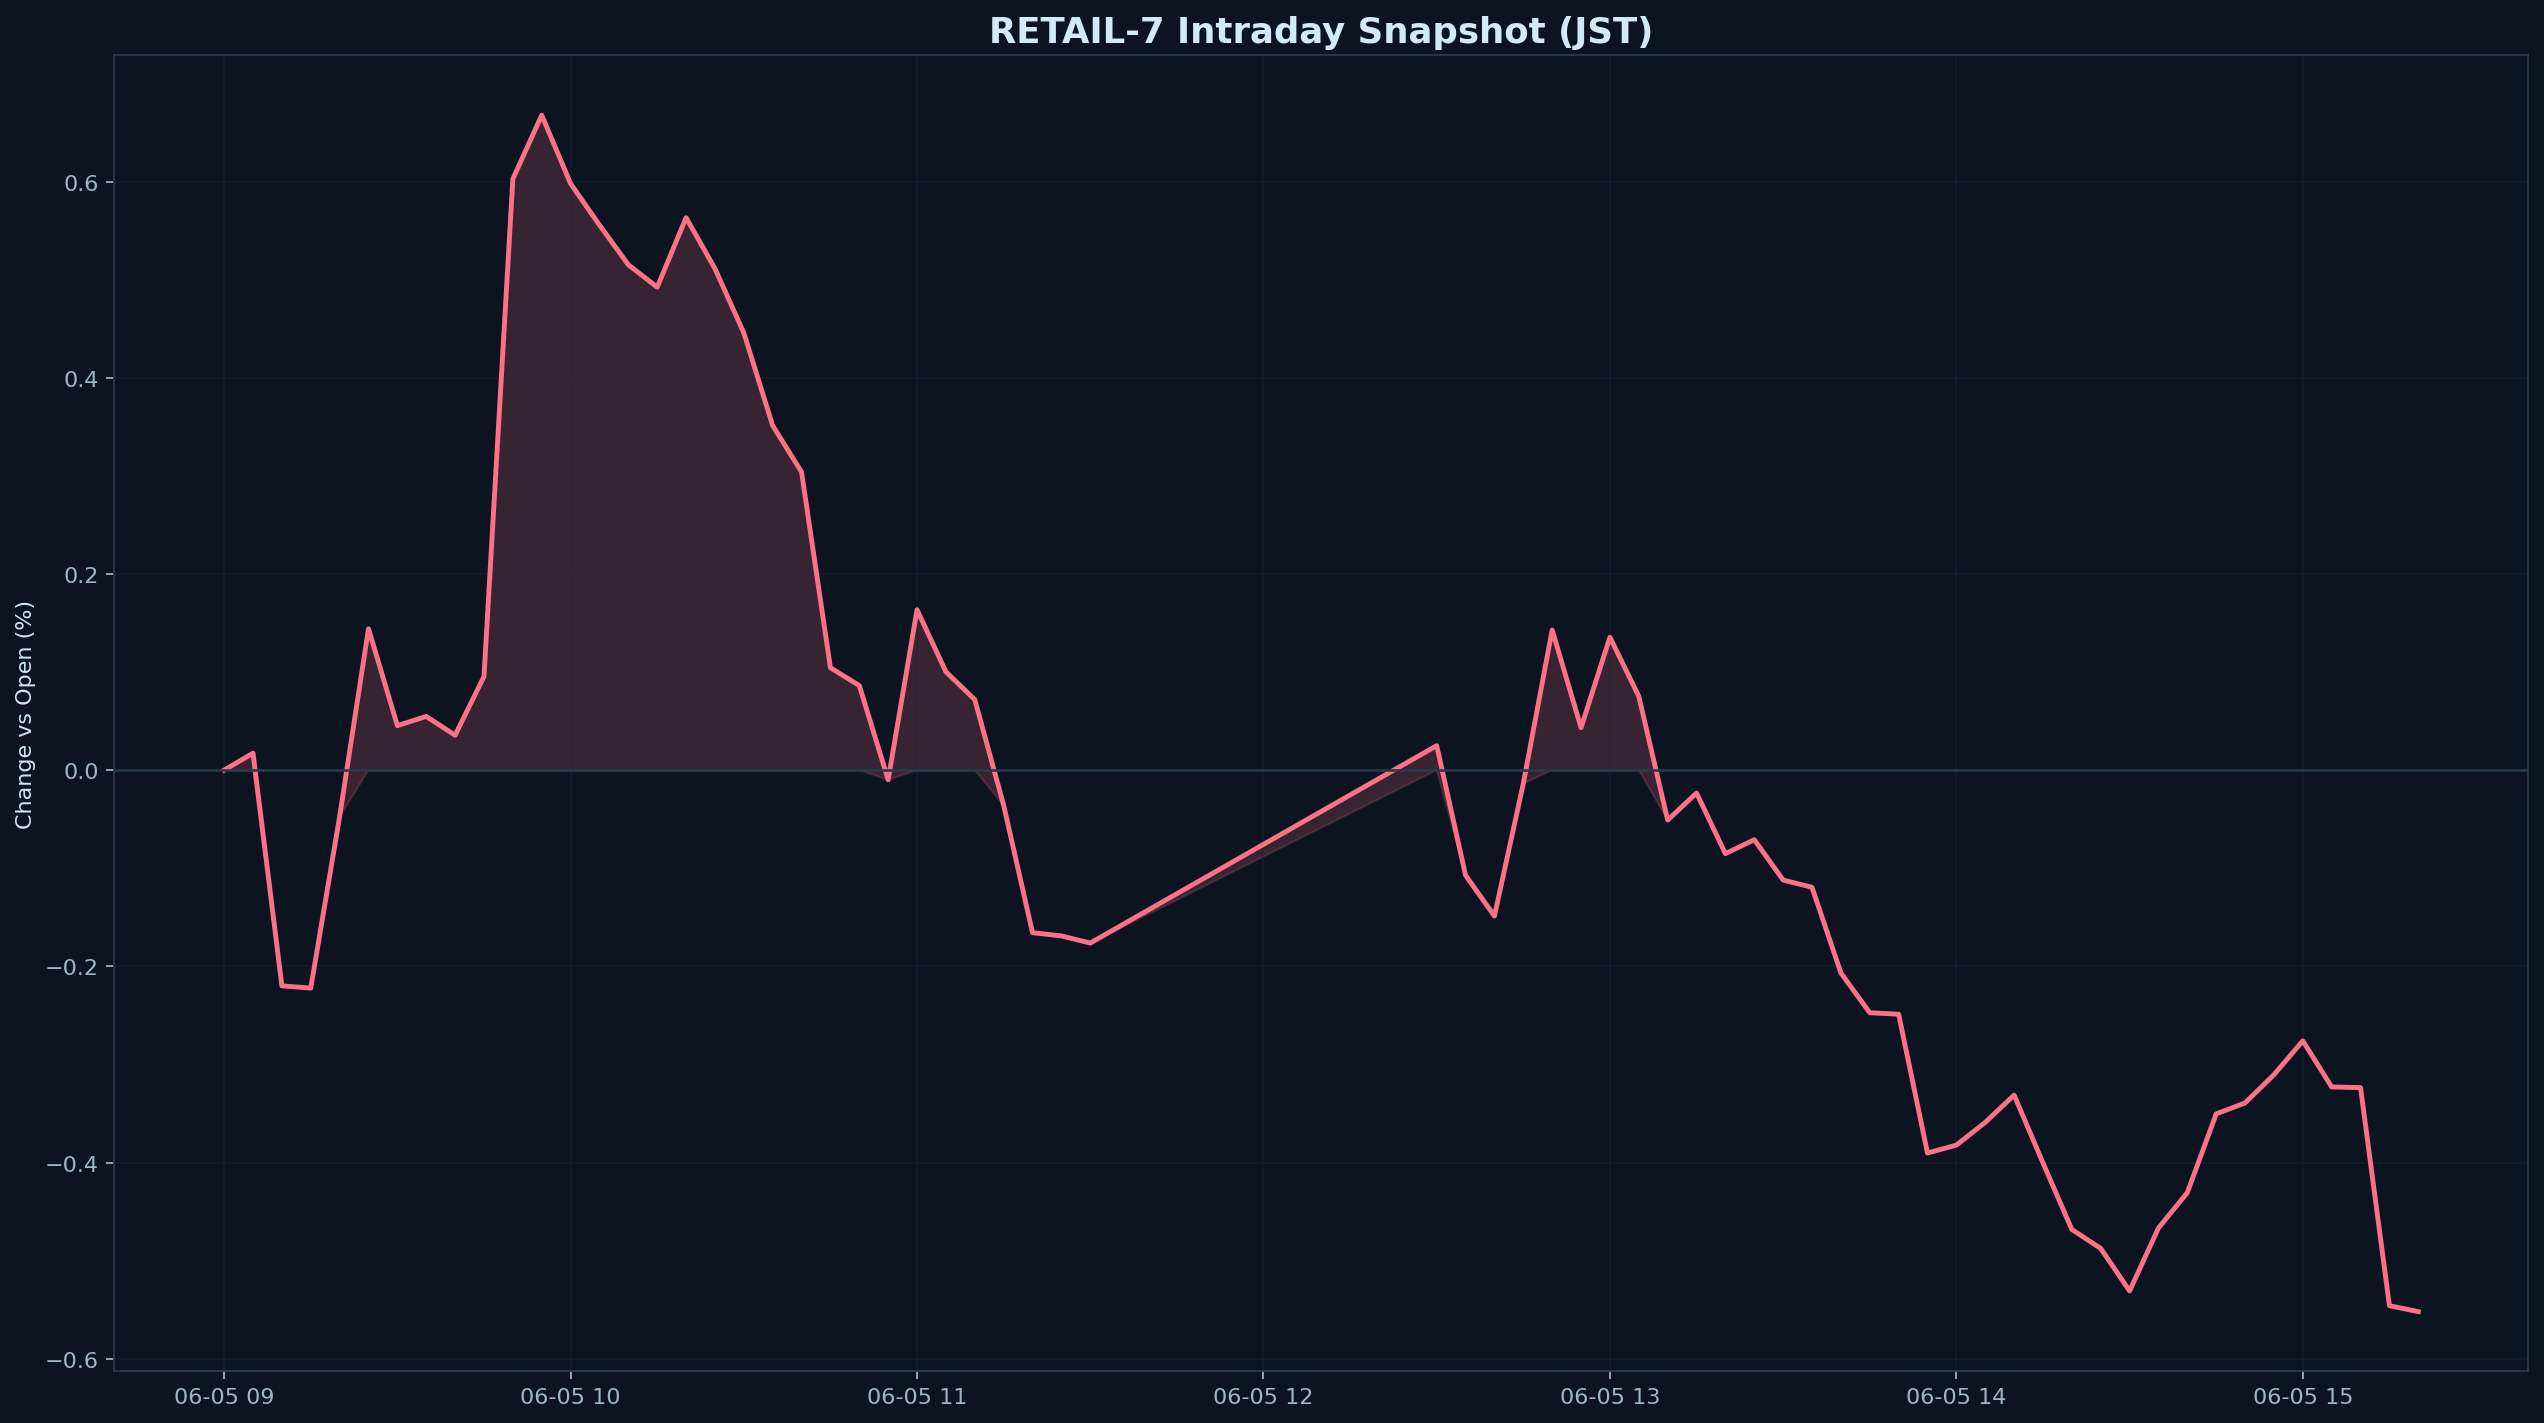

The data file committed next to this chart (first rows):
datetime_jst, pct
2026-06-05 09:00:00+09:00, 0.000000
2026-06-05 09:05:00+09:00, 0.01729
2026-06-05 09:10:00+09:00, -0.2199
2026-06-05 09:15:00+09:00, -0.2222
2026-06-05 09:20:00+09:00, -0.04735
2026-06-05 09:25:00+09:00, 0.1442
2026-06-05 09:30:00+09:00, 0.04538
2026-06-05 09:35:00+09:00, 0.05476
2026-06-05 09:40:00+09:00, 0.03559
2026-06-05 09:45:00+09:00, 0.09548
2026-06-05 09:50:00+09:00, 0.6027
2026-06-05 09:55:00+09:00, 0.6677
2026-06-05 10:00:00+09:00, 0.5979
2026-06-05 10:05:00+09:00, 0.5557
2026-06-05 10:10:00+09:00, 0.5152
2026-06-05 10:15:00+09:00, 0.4923
2026-06-05 10:20:00+09:00, 0.5632
2026-06-05 10:25:00+09:00, 0.5113
2026-06-05 10:30:00+09:00, 0.4458
2026-06-05 10:35:00+09:00, 0.3512
2026-06-05 10:40:00+09:00, 0.304
2026-06-05 10:45:00+09:00, 0.1044
2026-06-05 10:50:00+09:00, 0.08622
2026-06-05 10:55:00+09:00, -0.009830
2026-06-05 11:00:00+09:00, 0.1635
2026-06-05 11:05:00+09:00, 0.1002
2026-06-05 11:10:00+09:00, 0.07188
2026-06-05 11:15:00+09:00, -0.03578
2026-06-05 11:20:00+09:00, -0.1657
2026-06-05 11:25:00+09:00, -0.169
2026-06-05 11:30:00+09:00, -0.1763
2026-06-05 12:30:00+09:00, 0.02494
2026-06-05 12:35:00+09:00, -0.1072
2026-06-05 12:40:00+09:00, -0.1488
2026-06-05 12:45:00+09:00, -0.01359
2026-06-05 12:50:00+09:00, 0.1428
2026-06-05 12:55:00+09:00, 0.04327
2026-06-05 13:00:00+09:00, 0.1355
2026-06-05 13:05:00+09:00, 0.0753
2026-06-05 13:10:00+09:00, -0.0509
2026-06-05 13:15:00+09:00, -0.02333
2026-06-05 13:20:00+09:00, -0.08513
2026-06-05 13:25:00+09:00, -0.07097
2026-06-05 13:30:00+09:00, -0.112
2026-06-05 13:35:00+09:00, -0.1194
2026-06-05 13:40:00+09:00, -0.2067
2026-06-05 13:45:00+09:00, -0.2473
2026-06-05 13:50:00+09:00, -0.2488
2026-06-05 13:55:00+09:00, -0.3903
2026-06-05 14:00:00+09:00, -0.3823
2026-06-05 14:05:00+09:00, -0.3591
2026-06-05 14:10:00+09:00, -0.3313
2026-06-05 14:15:00+09:00, -0.4004
2026-06-05 14:20:00+09:00, -0.4683
2026-06-05 14:25:00+09:00, -0.4876
2026-06-05 14:30:00+09:00, -0.5309
2026-06-05 14:35:00+09:00, -0.4668
2026-06-05 14:40:00+09:00, -0.4307
2026-06-05 14:45:00+09:00, -0.3504
2026-06-05 14:50:00+09:00, -0.3393
... 6 more rows
